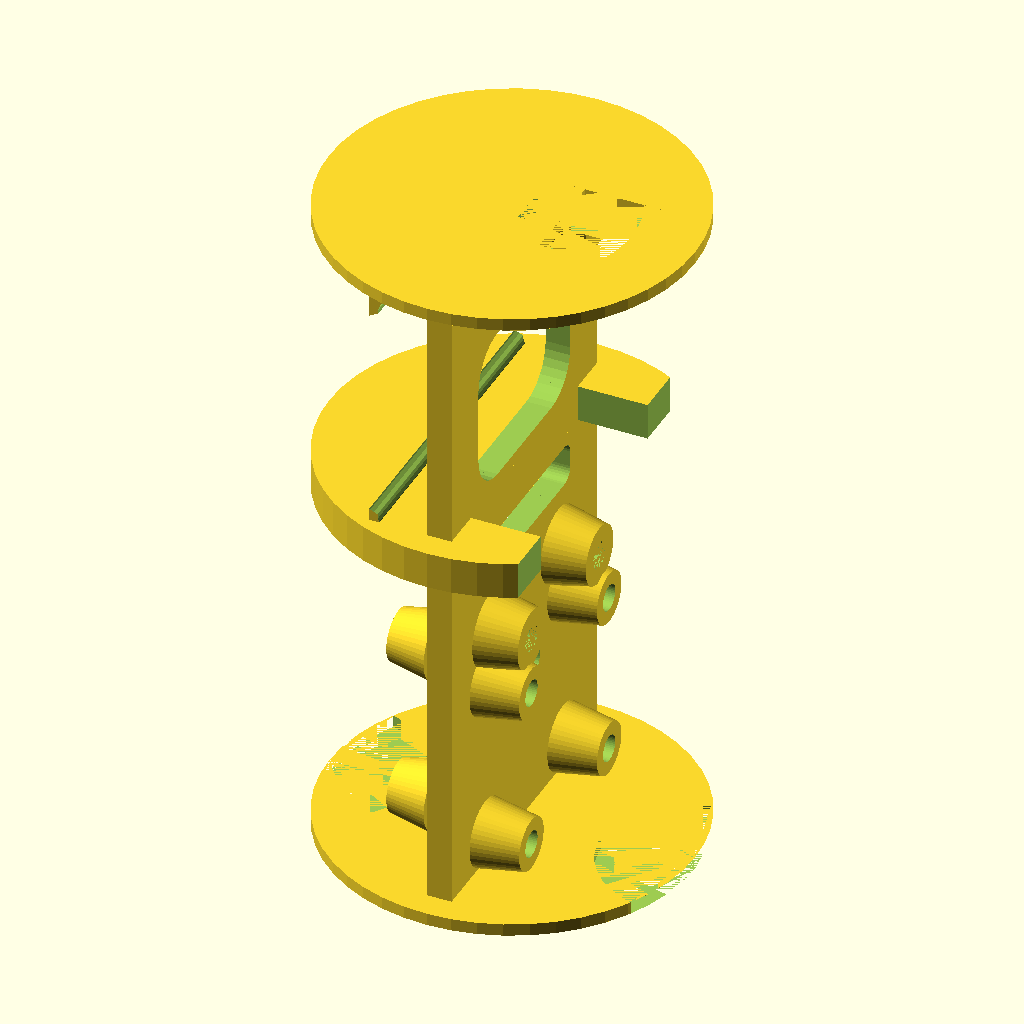
Cell 1: the model at its default parameters.
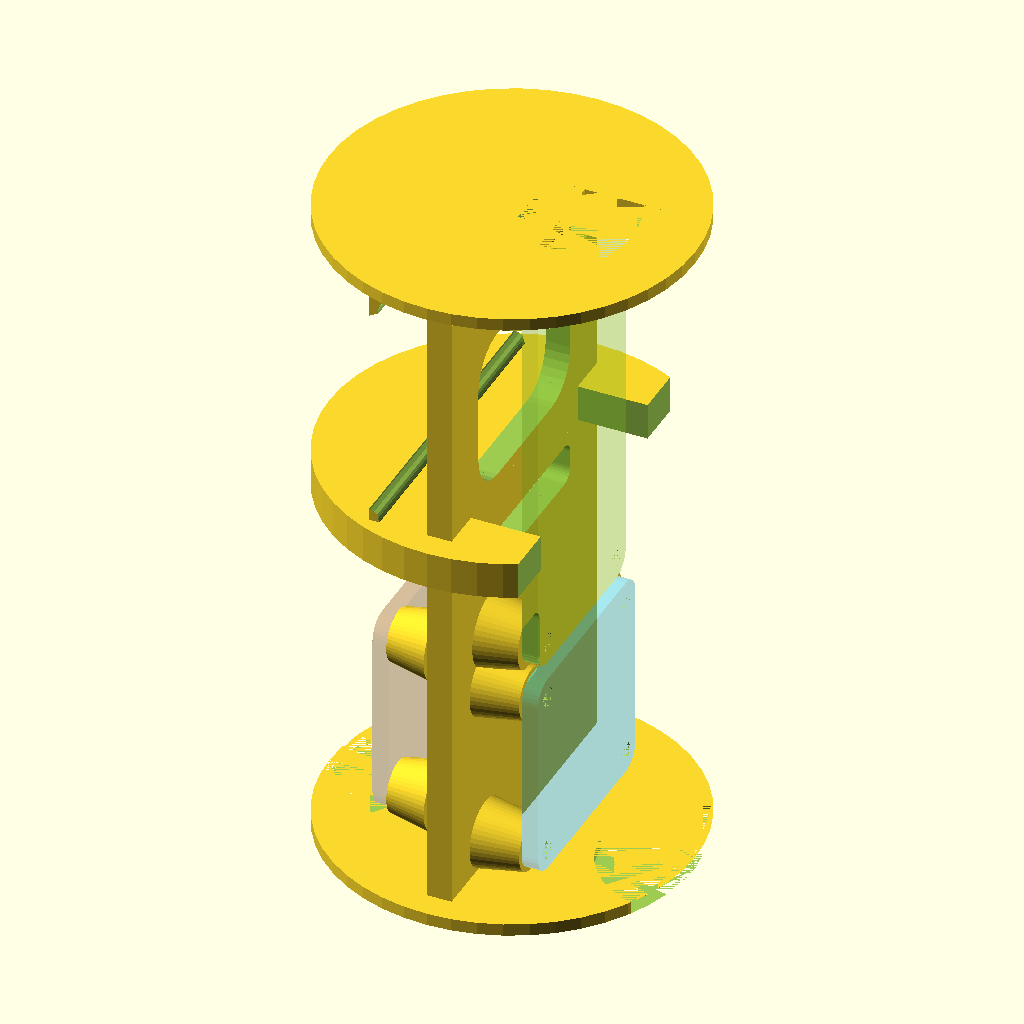
Cell 2: the same model with SHOW_GHOSTS = true.
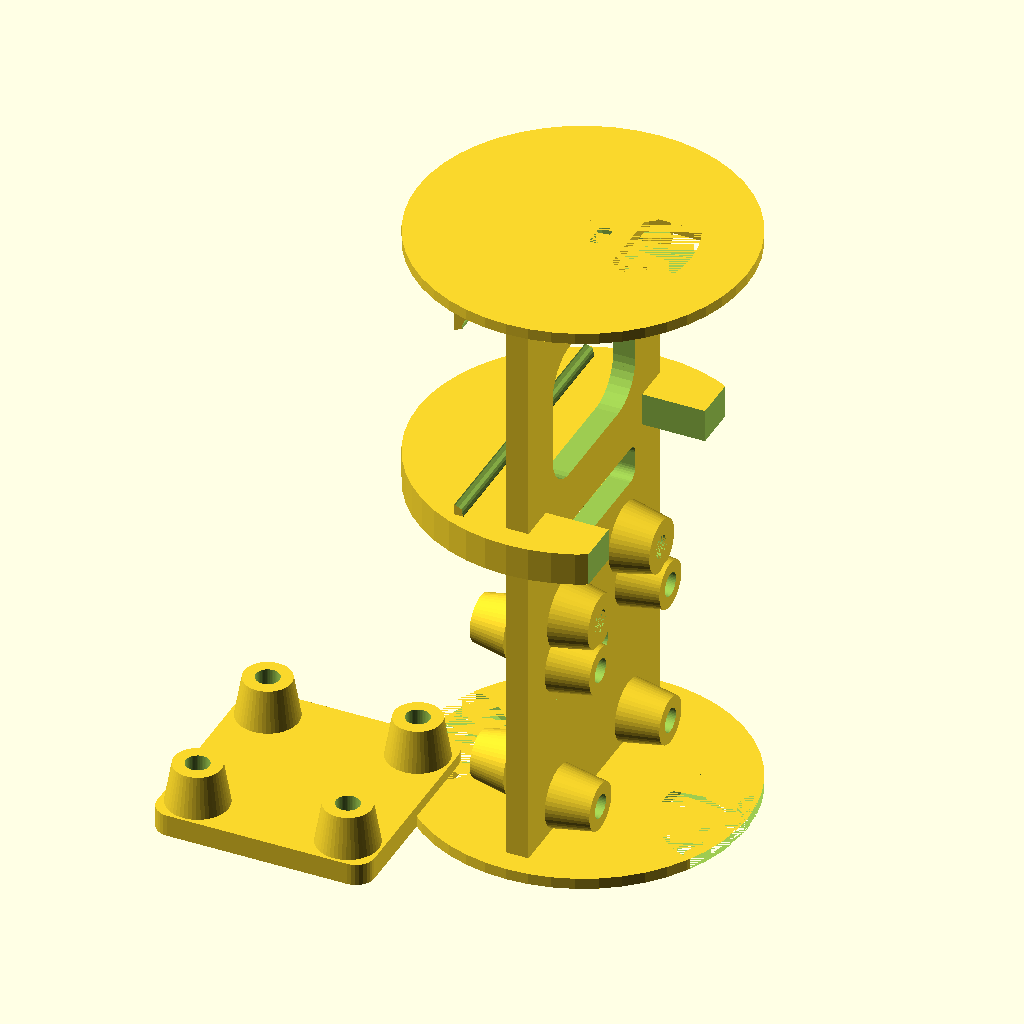
Cell 3: SHOW_COUPONS = true (everything else at default).
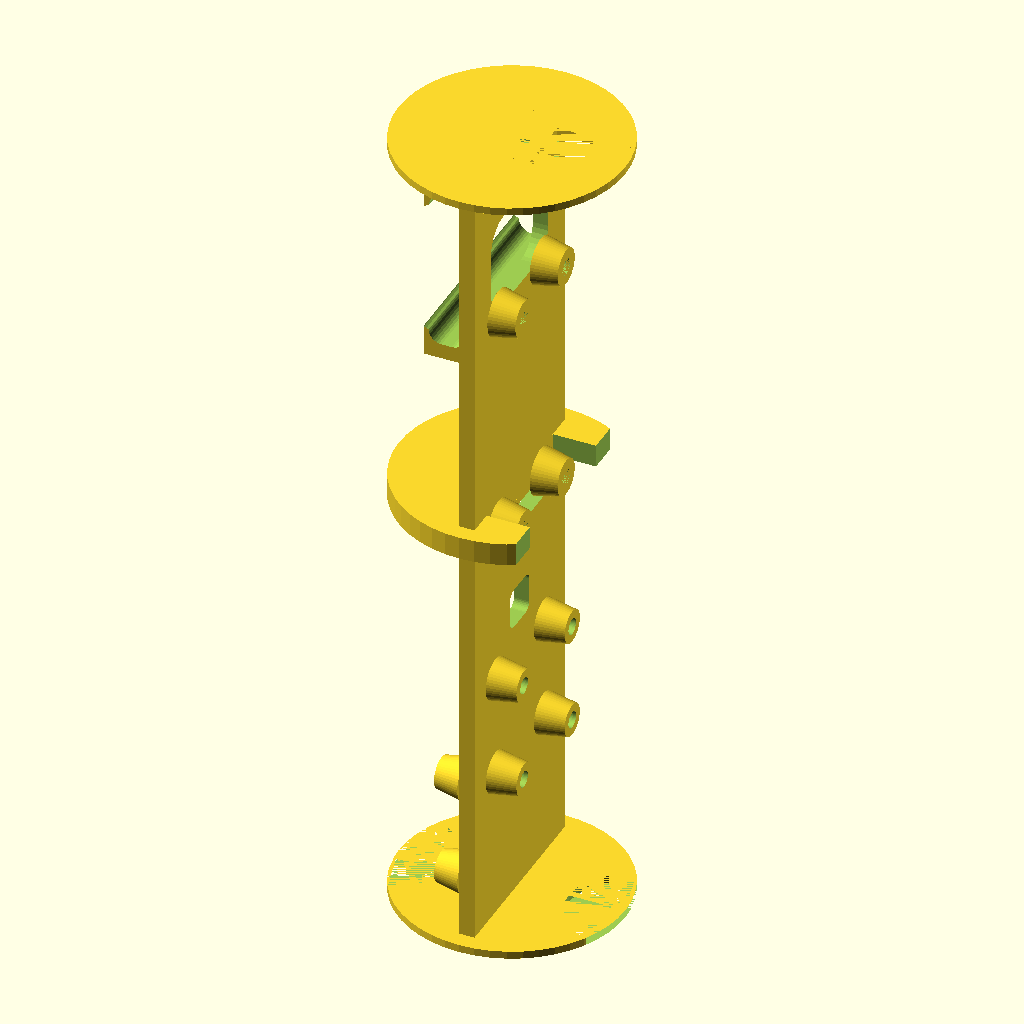
Cell 4: the same model with SPINE_Z = 160.
The same orthographic view direction (rotation 55°, 0°, 25°; colour scheme Cornfield) for every cell, with the view re-fitted per cell, so scale and position can differ between cells.
The OpenSCAD source (docs/cad/sled.scad):
SHOW_GHOSTS = false;
SHOW_COUPONS = false;
SHOW_SLED = true;
$fn = 48;

// ---- Spine ----
SPINE_Z       = 80.0;
SPINE_Y       = 38.0;   // set by battery pocket (30 + 2*4mm walls); bore limit
SPINE_THICK   = 3.0;

// ---- Inserts (M2.5 x D3.0 x L4.0) ----
INSERT_BORE_D = 3.2; // DIA of pilot hole
INSERT_DEPTH  = 5.0;
INSERT_WALL_MIN_THICKNESS = 1.6;
INSERT_WALL_MAX_THICKNESS = 2.0;
BOLT_HOLE_D = 3.2;      // clearance for M3 alignment bolts (or 2.6 for M2.5)

// ---- Posts (sized to load) ----
POST_OD_HEAVY = ((INSERT_BORE_D / 2) + INSERT_WALL_MAX_THICKNESS)*2;  // Feather, battery bar
POST_OD_LIGHT = ((INSERT_BORE_D / 2) + INSERT_WALL_MIN_THICKNESS)*2;  // GPS, IMU, BMP
POST_H_STD    = max(4.5, INSERT_DEPTH);
POST_H_GPS    = max(5.6, INSERT_DEPTH);;  // clears 4.12mm coin holder + 1.5mm

// ---- Footprints ----
PCB_RADIUS    = 2.5;    // Corner radius of the PCB
PCB_THICKNESS = 2.0;    // Thickness of PCB
PCB_HOLE_D    = 2.5;    // Diameter of pass-thru holes on PCB

// ---- Feather ----
FEATHER_Z      = 50.8;  // 2.00"
FEATHER_Y      = 22.9;  // 0.90"
FEATHER_HOLE_Z = 45.7;  // 1.80"
FEATHER_HOLE_Y = 17.8;  // 0.70"

// ---- GPS ----
GPS_Z      = 25.4;      // 1.00"
GPS_Y      = 25.4;      // 1.00"
GPS_HOLE_Z = 20.3;      // 0.80"
GPS_HOLE_Y = 20.3;      // 0.80"

// ---- IMU (LSM6DSOX+LIS3MDL) ----
IMU_Z = 25.4;           // 1.00"
IMU_Y = 17.8;           // 0.70"
IMU_HOLE_Z = 20.3;      // 0.80"
IMU_HOLE_Y = 12.7;      // 0.50"

// ---- BMP580 ----
// NOTE: This footprint only has 2 mounting holes
BMP_Z          = 25.4;  // 1.00"
BMP_Y          = 17.8;  // 0.70"
BMP_HOLE_Z     = 20.3;  // 0.80"
BMP_HOLE_INSET = 2.5;   // 0.10" (from edge... see "Calculated")

// ---- Battery LP503035 ----
BATT_Z           = 35.0;// Z-lengh of battery
BATT_Y           = 30.0;// Y-width of battery
BATT_THICK       = 5.0; // Thickness of battery
BATT_POCKET_WALL = 4.0; // do NOT increase (bore limit)

// ---- On/Off switch ----
// https://www.amazon.com/dp/B0GSVGVN2N
ONOFF_Z = 3.8;
ONOFF_Y = 8.7;
ONOFF_X = 3.9;
ONOFF_SWITCH_HOLE_Z = 3.0;
ONOFF_SWITCH_HOLE_Y = 1.75;
ONOFF_SWITCH_HOLE_X = 4.0;
ONOFF_TOP_THICK = 0.6;
ONOFF_SIDE_THICK = 1.6;

// --- Payload Coins
COIN_D              = 44.5;  // 
COIN_THICK          = 1.5;
COIN_SPINE_THICK    = 4.5;
COIN_BATT_CUTOUT_D  = 29.2;
COIN_CUTOUT_D       = 22.2;

// ---- Calculated ----
BMP_HOLE_Y  = BMP_Y - 2 * BMP_HOLE_INSET;      // Calculated position of BMP sensor hole
SENSOR_GAP  = (SPINE_Y - IMU_Y - BMP_Y)/3;     // Gap between the sensors on Side B
FEATHER_GAP = (SPINE_Z - FEATHER_Z - GPS_Z)/3; // Gab between the Feather, GPS and edges on Side A

module rounded_rect(w, h, thick, r, $fn=32) {
  rotate([90, 0, 90]) {
    linear_extrude(height=thick)
    minkowski() {
      square([w - 2*r, h - 2*r], center=true);
      circle(r=r);
    }
  }
}

module rounded_cube(size, radius) {
    width = size[0];
    depth = size[1];
    height = size[2];
    
    hull() {
        // Place cylinders at each corner
        translate([radius, radius, 0])
            cylinder(r=radius, h=height, $fn=32);
        translate([width-radius, radius, 0])
            cylinder(r=radius, h=height, $fn=32);
        translate([radius, depth-radius, 0])
            cylinder(r=radius, h=height, $fn=32);
        translate([width-radius, depth-radius, 0])
            cylinder(r=radius, h=height, $fn=32);
    }
}

module ghost(y, z, col) {
  color(col,0.35)
    rounded_rect(y, z, PCB_THICKNESS, PCB_RADIUS);
}

//ONOFF_Z = 100;
//ONOFF_Y = 8.7;
//ONOFF_X = 3.9;
//ONOFF_SWITCH_HOLE_Z = 3.0;
//ONOFF_SWITCH_HOLE_Y = 1.75;
//ONOFF_SWITCH_HOLE_X = 4.0;
//ONOFF_TOP_THICK = 0.6;
//ONOFF_SIDE_THICK = 1.6;

module spine() {
  difference() {
    union() {
      translate([-1, -(ONOFF_Y + 2 * ONOFF_SIDE_THICK)/2, SPINE_Z+COIN_THICK-ONOFF_SWITCH_HOLE_Z-ONOFF_TOP_THICK-.2]) {
        difference() {
          translate([0, 0, 0]) {cube([
            ONOFF_X + 2 * ONOFF_SIDE_THICK,
            (ONOFF_Y + 2 * ONOFF_SIDE_THICK),
            ONOFF_Z
          ]);}
        }
      }
      translate([-SPINE_THICK/2, -SPINE_Y/2, 0]) {
        // Spine
        cube([SPINE_THICK, SPINE_Y, SPINE_Z]);
        translate([-BATT_POCKET_WALL-3, 0, SPINE_Z]) {
          rotate([-90, 0, 0]) {
            difference() {
              // Battery holder material
              cube([BATT_POCKET_WALL+5, SPINE_Y-2, BATT_Z + 3]);
              translate([1, (SPINE_Y - BATT_Y - 2)/2-2, -5]) {
                // Battery pocket
                union() {
                  rounded_cube([BATT_THICK + 2, BATT_Y + 2, BATT_Z + 20], PCB_RADIUS);
                  translate([-2, 2.5, 0]) {
                    rounded_cube([BATT_THICK, BATT_Z - 8, BATT_Z + 20], PCB_RADIUS);
                  }
                }
              }
            }
          }
        }
      }
    }
    // Mass cutout #1
    cutout_gap = 7;
    translate([-COIN_D/2, 0, SPINE_Z - COIN_THICK - (SPINE_Y - (2*cutout_gap))/2 - cutout_gap]) {
      rounded_rect(
        (SPINE_Y - (2*cutout_gap)),
        (SPINE_Y - (2*cutout_gap) - 5),
        COIN_D,
        5
      );
    }

    // Mass cutout #2
    translate([-COIN_D/2, 0, SPINE_Z/2 - 19]) {
      rounded_rect(
        8,
        8,
        COIN_D,
        1.5
      );
    }
    
    // Mass cutout #3
    translate([-COIN_D/2, 0, SPINE_Z/2]) {
      rounded_rect(
        (SPINE_Y - (2*cutout_gap)),
        5,
        COIN_D,
        1.5
      );
    }
    
    // ONOFF Cutout
    translate([-1, -(ONOFF_Y + 2 * ONOFF_SIDE_THICK)/2, SPINE_Z+COIN_THICK-ONOFF_SWITCH_HOLE_Z-ONOFF_TOP_THICK-1.2]) {
      translate([ONOFF_SIDE_THICK ,ONOFF_SIDE_THICK, -ONOFF_TOP_THICK]) {
        union() {
          cube([ONOFF_X + 5, ONOFF_Y, ONOFF_Z]);
          translate([(ONOFF_X - ONOFF_SWITCH_HOLE_Y)/2, (ONOFF_Y - ONOFF_SWITCH_HOLE_X)/2, ONOFF_Z]) {
            cube([ONOFF_SWITCH_HOLE_Y, ONOFF_SWITCH_HOLE_X, ONOFF_SWITCH_HOLE_Z]);
          }
        }
      }
    }
  }
  // Spine coin
  translate([0, 0, SPINE_Z/2 + 4]) {
    difference() {
      cylinder(r = COIN_D/2, h = COIN_SPINE_THICK);
      translate([0, -(FEATHER_Y+5)/2, -FEATHER_Z/2]) {
        cube([FEATHER_Y, FEATHER_Y+5, FEATHER_Z]);
      }
      translate([10, -COIN_D/2, -FEATHER_Z/2]) {
        cube([COIN_D, COIN_D, FEATHER_Z]);
      }
    }
  }
}

module post(x, y, h, od) {
  rotate([0, -90, 0]) {
    translate([x, y, 0]) {
      difference() {
        cylinder(h = h, r1 = od/2, r2 = 1.3 * (od/2));
        translate([0, 0, INSERT_DEPTH-h]) {
          cylinder(h = INSERT_DEPTH, r = INSERT_BORE_D/2);
        }
      }
      if (SHOW_GHOSTS) {
        translate([0, 0, h - INSERT_DEPTH]) {
          color("Magenta",0.35)
            cylinder(h = INSERT_DEPTH, r = INSERT_BORE_D/2);
        }
      }
    }
  }
}

module post_feather(x, y) {
  post(x, y, POST_H_STD, POST_OD_HEAVY);
}

module post_gps(x, y) {
  post(x, y, POST_H_GPS, POST_OD_LIGHT);
}

module post_std(x, y) {
  post(x, y, POST_H_STD, POST_OD_LIGHT);
}

// --- Feather Mounts + Ghost
// Posts flush with X=0, YZ at midpoint
module feather_posts() {
  translate([POST_H_STD, 0, 0]) {
    if (SHOW_GHOSTS) {
      feather_ghost();
    }
    translate([0, -FEATHER_HOLE_Y/2, FEATHER_HOLE_Z/2]) {
      post_feather(0, 0);
      post_feather(0, FEATHER_HOLE_Y);
      post_feather(-FEATHER_HOLE_Z, 0);
      post_feather(-FEATHER_HOLE_Z, FEATHER_HOLE_Y);
    }
  }
}

module feather_ghost() {
  difference() {
    ghost(FEATHER_Y, FEATHER_Z, "GreenYellow");
    translate([0, -FEATHER_HOLE_Y/2, -FEATHER_HOLE_Z/2]) {
      rotate([0, 90, 0]) {
        translate([0, 0, 0]) {cylinder(h = PCB_THICKNESS, r = PCB_HOLE_D/2);}
        translate([0, FEATHER_HOLE_Y, 0]) {cylinder(h = PCB_THICKNESS, r = PCB_HOLE_D/2);}
        translate([-FEATHER_HOLE_Z, 0, 0]) {cylinder(h = PCB_THICKNESS, r = PCB_HOLE_D/2);}
        translate([-FEATHER_HOLE_Z, FEATHER_HOLE_Y, 0]) {cylinder(h = PCB_THICKNESS, r = PCB_HOLE_D/2);}
      }
    }
  }
}

// --- GPS Mounts + Ghost
// Posts flush with X=0, YZ at midpoint
module gps_posts() {
  translate([POST_H_GPS, 0, 0]) {
    if (SHOW_GHOSTS) {
      gps_ghost();
    }
    translate([0, -GPS_HOLE_Y/2, GPS_HOLE_Z/2]) {
      post_gps(0, 0);
      post_gps(0, GPS_HOLE_Y);
      post_gps(-GPS_HOLE_Z, 0);
      post_gps(-GPS_HOLE_Z, GPS_HOLE_Y);
    }
  }
}

module gps_ghost() {
  difference() {
    ghost(GPS_Y, GPS_Z, "DeepSkyBlue");
    translate([0, -GPS_HOLE_Y/2, -GPS_HOLE_Z/2]) {
      rotate([0, 90, 0]) {
        translate([0, 0, 0]) {cylinder(h = PCB_THICKNESS, r = PCB_HOLE_D/2);}
        translate([0, GPS_HOLE_Y, 0]) {cylinder(h = PCB_THICKNESS, r = PCB_HOLE_D/2);}
        translate([-GPS_HOLE_Z, 0, 0]) {cylinder(h = PCB_THICKNESS, r = PCB_HOLE_D/2);}
        translate([-GPS_HOLE_Z, GPS_HOLE_Y, 0]) {cylinder(h = PCB_THICKNESS, r = PCB_HOLE_D/2);}
      }
    }
  }
}

// --- IMU Mounts + Ghost
// Posts flush with X=0, YZ at midpoint
module imu_posts() {
  translate([-POST_H_STD, 0, 0]) {
    rotate([0, 0, 180]) {
      if (SHOW_GHOSTS) {
        imu_ghost();
      }
      translate([0, -IMU_HOLE_Y/2, IMU_HOLE_Z/2]) {
        post_std(0, 0);
        post_std(0, IMU_HOLE_Y);
        post_std(-IMU_HOLE_Z, 0);
        post_std(-IMU_HOLE_Z, IMU_HOLE_Y);
      }
    }
  }
}

module imu_ghost() {
  difference() {
    ghost(IMU_Y, IMU_Z, "OrangeRed");
    translate([0, -IMU_HOLE_Y/2, -IMU_HOLE_Z/2]) {
      rotate([0, 90, 0]) {
        translate([0, 0, 0]) {cylinder(h = PCB_THICKNESS, r = PCB_HOLE_D/2);}
        translate([0, IMU_HOLE_Y, 0]) {cylinder(h = PCB_THICKNESS, r = PCB_HOLE_D/2);}
        translate([-IMU_HOLE_Z, 0, 0]) {cylinder(h = PCB_THICKNESS, r = PCB_HOLE_D/2);}
        translate([-IMU_HOLE_Z, IMU_HOLE_Y, 0]) {cylinder(h = PCB_THICKNESS, r = PCB_HOLE_D/2);}
      }
    }
  }
}

// --- BMP580 Mounts + Ghost
module bmp_posts() {
  translate([-POST_H_STD, 0, 0]) {
    rotate([0, 0, 180]) {
      if (SHOW_GHOSTS) {
        bmp_ghost();
      }
      translate([0, -BMP_HOLE_Y/2, BMP_HOLE_Z/2]) {
        post_std(0, BMP_HOLE_Y);
        post_std(-BMP_HOLE_Z, BMP_HOLE_Y);
      }
    }
  }
}

module bmp_ghost() {
  difference() {
    ghost(BMP_Y, BMP_Z, "SaddleBrown");
    translate([0, -BMP_HOLE_Y/2, -BMP_HOLE_Z/2]) {
      rotate([0, 90, 0]) {
        translate([0, BMP_HOLE_Y, 0]) {cylinder(h = PCB_THICKNESS, r = PCB_HOLE_D/2);}
        translate([-BMP_HOLE_Z, BMP_HOLE_Y, 0]) {cylinder(h = PCB_THICKNESS, r = PCB_HOLE_D/2);}
      }
    }
  }
}

module sled() {
  spine();
  // Side A
  translate([SPINE_THICK/2, 0, SPINE_Z - (FEATHER_Z/2) - FEATHER_GAP]) { feather_posts(); }
  translate([SPINE_THICK/2, 0, (GPS_Z/2) + FEATHER_GAP]) { gps_posts(); }

  // Side B
  translate([-SPINE_THICK/2, (SPINE_Y/2)-(IMU_Y/2)-SENSOR_GAP, (3*IMU_Z/4) + 3*SENSOR_GAP]) { imu_posts(); }
  translate([-SPINE_THICK/2, -(SPINE_Y/2)+(BMP_Y/2)+SENSOR_GAP, (3*BMP_Z/4) + 3*SENSOR_GAP]) { bmp_posts(); }  
}

module alignment_holes() {
  translate([-SPINE_THICK, 0, 0]) {
    rotate([0, 90, 0]) {
//      translate([-SPINE_Z+15, 0, 0])     {cylinder(h = SPINE_THICK*2, d = BOLT_HOLE_D);}
//      translate([-SPINE_Z+30, 0, 0])     {cylinder(h = SPINE_THICK*2, d = BOLT_HOLE_D);}
//      translate([-SPINE_Z+49, 15.5, 0])  {cylinder(h = SPINE_THICK*2, d = BOLT_HOLE_D);}
//      translate([-SPINE_Z+49, -15.5, 0]) {cylinder(h = SPINE_THICK*2, d = BOLT_HOLE_D);}
//      translate([-SPINE_Z+58, 0, 0])     {cylinder(h = SPINE_THICK*2, d = BOLT_HOLE_D);}
    }
  }
}

module payload_top_coin() {
  difference() {
    cylinder(h = COIN_THICK, r = COIN_D/2);
//    translate([ONOFF_Z+5, -(ONOFF_Y +4)/2, 0]) {cube([COIN_D/2-4-ONOFF_Z, ONOFF_Y+4, COIN_THICK]);}
      translate([0, 0, 0]) {
        difference() {
          cylinder(h = COIN_THICK, r = COIN_BATT_CUTOUT_D/2);
          translate([-COIN_BATT_CUTOUT_D, -COIN_BATT_CUTOUT_D/2, 0]) {cube([COIN_BATT_CUTOUT_D, COIN_BATT_CUTOUT_D, COIN_THICK]);}
          translate([0, -COIN_BATT_CUTOUT_D/2-(ONOFF_Y)/2-1.6, 0]) {cube([COIN_BATT_CUTOUT_D, COIN_BATT_CUTOUT_D/2, COIN_THICK]);}
          translate([0, COIN_BATT_CUTOUT_D/2-(ONOFF_Y)/2-4.3, 0]) {cube([COIN_BATT_CUTOUT_D, COIN_BATT_CUTOUT_D/2, COIN_THICK]);}
        }
      }
  }
}

module payload_bottom_coin() {
  JST_H = 7.0;
  JST_W = 8.0;
  difference() {
    cylinder(h = COIN_THICK, r = COIN_D/2);
    translate([-(COIN_D/2), 0, 0]) {cylinder(h = COIN_THICK, r = COIN_CUTOUT_D/2);}
    translate([(COIN_D/2), 0, 0]) {cylinder(h = COIN_THICK, r = COIN_CUTOUT_D/2);}
  }
}

// then wherever you build the full sled before splitting:
module sled_with_holes() {
  difference() {
    sled();
    alignment_holes();
  }
  translate([0, 0, -COIN_THICK]) {payload_bottom_coin();}
  translate([0, 0, SPINE_Z]) {payload_top_coin();}
}

module side_b(){
  difference() {
    sled_with_holes();
    translate([0, -(COIN_D + 5)/2, -7]) {cube([COIN_D, COIN_D + 5, SPINE_Z + 2*COIN_THICK +10 ]);}
  }
}

module side_a(){
  difference() {
    sled_with_holes();
    translate([-COIN_D, -(COIN_D + 5)/2, -7]) {cube([COIN_D, COIN_D + 5, SPINE_Z + 2*COIN_THICK + 10]);}
  }
}

if (SHOW_SLED) {
  translate ([0, 0, SPINE_THICK/2]) {
    sled_with_holes();
    rotate([0, 90, 0]) {
//      translate([0, SPINE_Y/2 + 10, 0]) {rotate ([0, 0, 180]) { side_a(); }}
//      translate ([0, -SPINE_Y/2-10, 0]) { side_b(); }
    }
  }
}

if (SHOW_COUPONS) {
  coupon_base =  2 * POST_OD_HEAVY + 15;
  translate([-coupon_base, -2-coupon_base/2, SPINE_THICK]) {
    rotate([0, -90, 0]) {
      gps_posts();
      translate([-SPINE_THICK, 0, 0]) {
        rounded_rect(coupon_base, coupon_base, SPINE_THICK, PCB_RADIUS, $fn=32);
      }
    }
  }
}
Customizer parameters (derived from the source; name, type, default, range or options):
SHOW_GHOSTS: bool, default false
SHOW_COUPONS: bool, default false
SHOW_SLED: bool, default true
SPINE_Z: number, default 80
SPINE_Y: number, default 38
SPINE_THICK: number, default 3
INSERT_BORE_D: number, default 3.2
INSERT_DEPTH: number, default 5
INSERT_WALL_MIN_THICKNESS: number, default 1.6
INSERT_WALL_MAX_THICKNESS: number, default 2
BOLT_HOLE_D: number, default 3.2
PCB_RADIUS: number, default 2.5
PCB_THICKNESS: number, default 2
PCB_HOLE_D: number, default 2.5
FEATHER_Z: number, default 50.8
FEATHER_Y: number, default 22.9
FEATHER_HOLE_Z: number, default 45.7
FEATHER_HOLE_Y: number, default 17.8
GPS_Z: number, default 25.4
GPS_Y: number, default 25.4
GPS_HOLE_Z: number, default 20.3
GPS_HOLE_Y: number, default 20.3
IMU_Z: number, default 25.4
IMU_Y: number, default 17.8
IMU_HOLE_Z: number, default 20.3
IMU_HOLE_Y: number, default 12.7
BMP_Z: number, default 25.4
BMP_Y: number, default 17.8
BMP_HOLE_Z: number, default 20.3
BMP_HOLE_INSET: number, default 2.5
BATT_Z: number, default 35
BATT_Y: number, default 30
BATT_THICK: number, default 5
BATT_POCKET_WALL: number, default 4
ONOFF_Z: number, default 3.8
ONOFF_Y: number, default 8.7
ONOFF_X: number, default 3.9
ONOFF_SWITCH_HOLE_Z: number, default 3
ONOFF_SWITCH_HOLE_Y: number, default 1.75
ONOFF_SWITCH_HOLE_X: number, default 4
ONOFF_TOP_THICK: number, default 0.6
ONOFF_SIDE_THICK: number, default 1.6
COIN_D: number, default 44.5
COIN_THICK: number, default 1.5
COIN_SPINE_THICK: number, default 4.5
COIN_BATT_CUTOUT_D: number, default 29.2
COIN_CUTOUT_D: number, default 22.2
